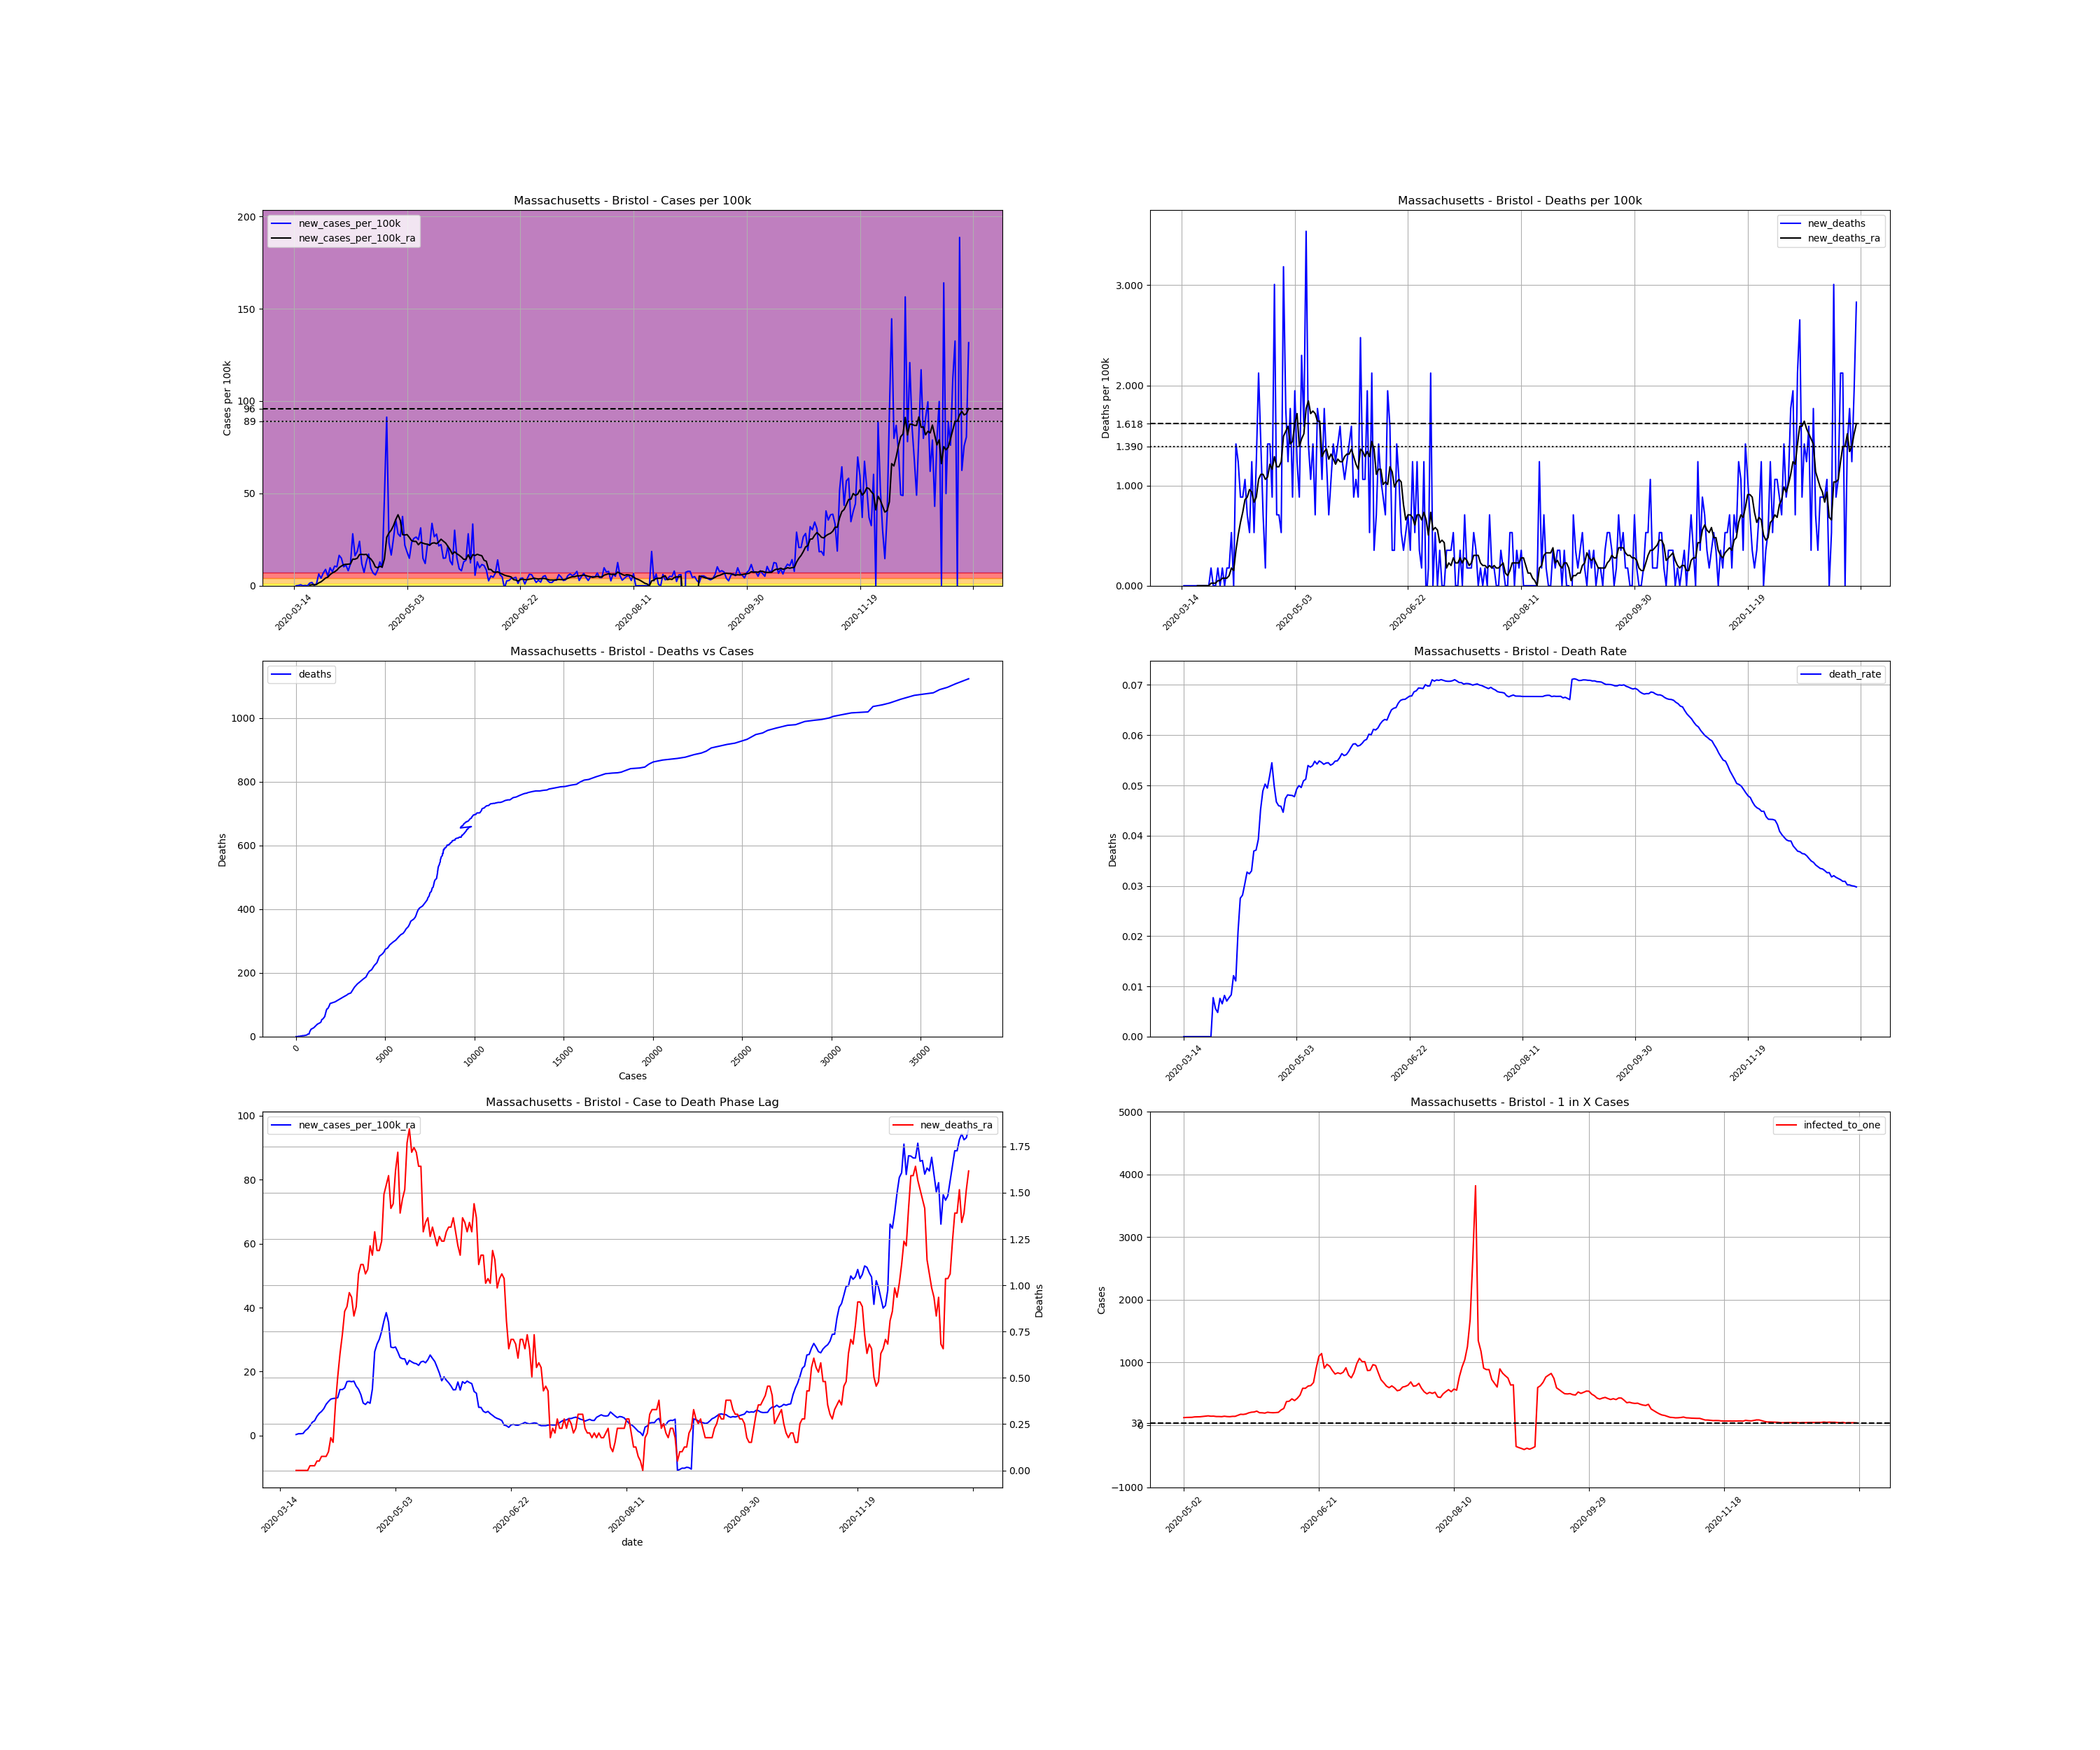

Source data for this figure (header and first rows):
, date, county, state, fips, cases, deaths, COUNTY, STNAME, CTYNAME, POPESTIMATE2019, cases_per_100k, deaths_per_100k, death_rate, new_cases, new_cases_per_100k, new_deaths, new_cases_per_100k_ra, new_deaths_ra, active_cases, infected_to_one
102666, 2020-03-14, Bristol, Massachusetts, 25005, 1, 0.0, 5, Massachusetts, Bristol, 565217, 0.1769, 0.0, 0.0, , , , , , , 
102667, 2020-03-15, Bristol, Massachusetts, 25005, 1, 0.0, 5, Massachusetts, Bristol, 565217, 0.1769, 0.0, 0.0, 0.0, 0.0, 0.0, , , , 
102668, 2020-03-16, Bristol, Massachusetts, 25005, 2, 0.0, 5, Massachusetts, Bristol, 565217, 0.3538, 0.0, 0.0, 1.0, 0.1769, 0.0, , , , 
102669, 2020-03-17, Bristol, Massachusetts, 25005, 5, 0.0, 5, Massachusetts, Bristol, 565217, 0.8846, 0.0, 0.0, 3.0, 0.5308, 0.0, , , , 
102670, 2020-03-18, Bristol, Massachusetts, 25005, 5, 0.0, 5, Massachusetts, Bristol, 565217, 0.8846, 0.0, 0.0, 0.0, 0.0, 0.0, , , , 
102671, 2020-03-19, Bristol, Massachusetts, 25005, 6, 0.0, 5, Massachusetts, Bristol, 565217, 1.062, 0.0, 0.0, 1.0, 0.1769, 0.0, , , , 
102672, 2020-03-20, Bristol, Massachusetts, 25005, 6, 0.0, 5, Massachusetts, Bristol, 565217, 1.062, 0.0, 0.0, 0.0, 0.0, 0.0, , , , 
102673, 2020-03-21, Bristol, Massachusetts, 25005, 14, 0.0, 5, Massachusetts, Bristol, 565217, 2.477, 0.0, 0.0, 8.0, 1.415, 0.0, 0.3286, 0.0, , 
102674, 2020-03-22, Bristol, Massachusetts, 25005, 24, 0.0, 5, Massachusetts, Bristol, 565217, 4.246, 0.0, 0.0, 10.0, 1.769, 0.0, 0.5813, 0.0, 23.0, 6144
102675, 2020-03-23, Bristol, Massachusetts, 25005, 25, 0.0, 5, Massachusetts, Bristol, 565217, 4.423, 0.0, 0.0, 1.0, 0.1769, 0.0, 0.5813, 0.0, 24.0, 5888
102676, 2020-03-24, Bristol, Massachusetts, 25005, 31, 0.0, 5, Massachusetts, Bristol, 565217, 5.485, 0.0, 0.0, 6.0, 1.062, 0.0, 0.6571, 0.0, 29.0, 4873
102677, 2020-03-25, Bristol, Massachusetts, 25005, 67, 0.0, 5, Massachusetts, Bristol, 565217, 11.85, 0.0, 0.0, 36.0, 6.369, 0.0, 1.567, 0.0, 62.0, 2279
102678, 2020-03-26, Bristol, Massachusetts, 25005, 90, 0.0, 5, Massachusetts, Bristol, 565217, 15.92, 0.0, 0.0, 23.0, 4.069, 0.0, 2.123, 0.0, 85.0, 1662
102679, 2020-03-27, Bristol, Massachusetts, 25005, 129, 1.0, 5, Massachusetts, Bristol, 565217, 22.82, 0.1769, 0.007752, 39.0, 6.9, 0.1769, 3.109, 0.02527, 123.0, 1149
102680, 2020-03-28, Bristol, Massachusetts, 25005, 179, 1.0, 5, Massachusetts, Bristol, 565217, 31.67, 0.1769, 0.005587, 50.0, 8.846, 0.0, 4.17, 0.02527, 173.0, 816.8
102681, 2020-03-29, Bristol, Massachusetts, 25005, 208, 1.0, 5, Massachusetts, Bristol, 565217, 36.8, 0.1769, 0.004808, 29.0, 5.131, 0.0, 4.651, 0.02527, 194.0, 728.4
102682, 2020-03-30, Bristol, Massachusetts, 25005, 263, 2.0, 5, Massachusetts, Bristol, 565217, 46.53, 0.3538, 0.007605, 55.0, 9.731, 0.1769, 6.015, 0.05055, 239.0, 591.2
102683, 2020-03-31, Bristol, Massachusetts, 25005, 306, 2.0, 5, Massachusetts, Bristol, 565217, 54.14, 0.3538, 0.006536, 43.0, 7.608, 0.0, 6.951, 0.05055, 281.0, 502.9
102684, 2020-04-01, Bristol, Massachusetts, 25005, 366, 3.0, 5, Massachusetts, Bristol, 565217, 64.75, 0.5308, 0.008197, 60.0, 10.62, 0.1769, 7.557, 0.07582, 335.0, 421.8
102685, 2020-04-02, Bristol, Massachusetts, 25005, 424, 3.0, 5, Massachusetts, Bristol, 565217, 75.02, 0.5308, 0.007075, 58.0, 10.26, 0.0, 8.442, 0.07582, 357.0, 395.8
102686, 2020-04-03, Bristol, Massachusetts, 25005, 517, 4.0, 5, Massachusetts, Bristol, 565217, 91.47, 0.7077, 0.007737, 93.0, 16.45, 0.1769, 9.807, 0.07582, 427.0, 330.9
102687, 2020-04-04, Bristol, Massachusetts, 25005, 601, 5.0, 5, Massachusetts, Bristol, 565217, 106.3, 0.8846, 0.008319, 84.0, 14.86, 0.1769, 10.67, 0.1011, 472.0, 299.4
102688, 2020-04-05, Bristol, Massachusetts, 25005, 659, 8.0, 5, Massachusetts, Bristol, 565217, 116.6, 1.415, 0.01214, 58.0, 10.26, 0.5308, 11.4, 0.1769, 480.0, 294.4
102689, 2020-04-06, Bristol, Massachusetts, 25005, 722, 8.0, 5, Massachusetts, Bristol, 565217, 127.7, 1.415, 0.01108, 63.0, 11.15, 0.0, 11.6, 0.1516, 514.0, 274.9
102690, 2020-04-07, Bristol, Massachusetts, 25005, 768, 16.0, 5, Massachusetts, Bristol, 565217, 135.9, 2.831, 0.02083, 46.0, 8.138, 1.415, 11.68, 0.3538, 505.0, 279.8
102691, 2020-04-08, Bristol, Massachusetts, 25005, 835, 23.0, 5, Massachusetts, Bristol, 565217, 147.7, 4.069, 0.02754, 67.0, 11.85, 1.238, 11.85, 0.5055, 529.0, 267.1
102692, 2020-04-09, Bristol, Massachusetts, 25005, 994, 28.0, 5, Massachusetts, Bristol, 565217, 175.9, 4.954, 0.02817, 159.0, 28.13, 0.8846, 14.41, 0.6319, 628.0, 225
102693, 2020-04-10, Bristol, Massachusetts, 25005, 1086, 33.0, 5, Massachusetts, Bristol, 565217, 192.1, 5.838, 0.03039, 92.0, 16.28, 0.8846, 14.38, 0.733, 662.0, 213.5
102694, 2020-04-11, Bristol, Massachusetts, 25005, 1191, 39.0, 5, Massachusetts, Bristol, 565217, 210.7, 6.9, 0.03275, 105.0, 18.58, 1.062, 14.91, 0.8593, 674.0, 209.7
102695, 2020-04-12, Bristol, Massachusetts, 25005, 1327, 43.0, 5, Massachusetts, Bristol, 565217, 234.8, 7.608, 0.0324, 136.0, 24.06, 0.7077, 16.88, 0.8846, 726.0, 194.6
102696, 2020-04-13, Bristol, Massachusetts, 25005, 1394, 46.0, 5, Massachusetts, Bristol, 565217, 246.6, 8.138, 0.033, 67.0, 11.85, 0.5308, 16.98, 0.9604, 735.0, 192.3
102697, 2020-04-14, Bristol, Massachusetts, 25005, 1435, 53.0, 5, Massachusetts, Bristol, 565217, 253.9, 9.377, 0.03693, 41.0, 7.254, 1.238, 16.86, 0.9352, 713.0, 198.2
102698, 2020-04-15, Bristol, Massachusetts, 25005, 1508, 56.0, 5, Massachusetts, Bristol, 565217, 266.8, 9.908, 0.03714, 73.0, 12.92, 0.5308, 17.01, 0.8341, 740.0, 191
102699, 2020-04-16, Bristol, Massachusetts, 25005, 1605, 63.0, 5, Massachusetts, Bristol, 565217, 284, 11.15, 0.03925, 97.0, 17.16, 1.238, 15.44, 0.8846, 770.0, 183.5
102700, 2020-04-17, Bristol, Massachusetts, 25005, 1659, 75.0, 5, Massachusetts, Bristol, 565217, 293.5, 13.27, 0.04521, 54.0, 9.554, 2.123, 14.48, 1.062, 665.0, 212.5
102701, 2020-04-18, Bristol, Massachusetts, 25005, 1698, 83.0, 5, Massachusetts, Bristol, 565217, 300.4, 14.68, 0.04888, 39.0, 6.9, 1.415, 12.81, 1.112, 612.0, 230.9
102702, 2020-04-19, Bristol, Massachusetts, 25005, 1731, 87.0, 5, Massachusetts, Bristol, 565217, 306.3, 15.39, 0.05026, 33.0, 5.838, 0.7077, 10.21, 1.112, 540.0, 261.7
102703, 2020-04-20, Bristol, Massachusetts, 25005, 1779, 88.0, 5, Massachusetts, Bristol, 565217, 314.7, 15.57, 0.04947, 48.0, 8.492, 0.1769, 9.731, 1.062, 452.0, 312.6
102704, 2020-04-21, Bristol, Massachusetts, 25005, 1852, 96.0, 5, Massachusetts, Bristol, 565217, 327.7, 16.98, 0.05184, 73.0, 12.92, 1.415, 10.54, 1.087, 458.0, 308.5
102705, 2020-04-22, Bristol, Massachusetts, 25005, 1908, 104.0, 5, Massachusetts, Bristol, 565217, 337.6, 18.4, 0.05451, 56.0, 9.908, 1.415, 10.11, 1.213, 473.0, 298.7
102706, 2020-04-23, Bristol, Massachusetts, 25005, 2181, 109.0, 5, Massachusetts, Bristol, 565217, 385.9, 19.28, 0.04998, 273.0, 48.3, 0.8846, 14.56, 1.163, 673.0, 210
102707, 2020-04-24, Bristol, Massachusetts, 25005, 2697, 126.0, 5, Massachusetts, Bristol, 565217, 477.2, 22.29, 0.04672, 516.0, 91.29, 3.008, 26.24, 1.289, 1092, 129.4
102708, 2020-04-25, Bristol, Massachusetts, 25005, 2829, 130.0, 5, Massachusetts, Bristol, 565217, 500.5, 23, 0.04595, 132.0, 23.35, 0.7077, 28.59, 1.188, 1170, 120.8
102709, 2020-04-26, Bristol, Massachusetts, 25005, 2923, 134.0, 5, Massachusetts, Bristol, 565217, 517.1, 23.71, 0.04584, 94.0, 16.63, 0.7077, 30.13, 1.188, 1225, 115.4
102710, 2020-04-27, Bristol, Massachusetts, 25005, 3068, 137.0, 5, Massachusetts, Bristol, 565217, 542.8, 24.24, 0.04465, 145.0, 25.65, 0.5308, 32.58, 1.238, 1337, 105.7
102711, 2020-04-28, Bristol, Massachusetts, 25005, 3270, 155.0, 5, Massachusetts, Bristol, 565217, 578.5, 27.42, 0.0474, 202.0, 35.74, 3.185, 35.84, 1.491, 1491, 94.77
102712, 2020-04-29, Bristol, Massachusetts, 25005, 3429, 165.0, 5, Massachusetts, Bristol, 565217, 606.7, 29.19, 0.04812, 159.0, 28.13, 1.769, 38.44, 1.542, 1577, 89.6
102713, 2020-04-30, Bristol, Massachusetts, 25005, 3580, 172.0, 5, Massachusetts, Bristol, 565217, 633.4, 30.43, 0.04804, 151.0, 26.72, 1.238, 35.36, 1.592, 1672, 84.51
102714, 2020-05-01, Bristol, Massachusetts, 25005, 3792, 182.0, 5, Massachusetts, Bristol, 565217, 670.9, 32.2, 0.048, 212.0, 37.51, 1.769, 27.68, 1.415, 1611, 87.71
102715, 2020-05-02, Bristol, Massachusetts, 25005, 3916, 187.0, 5, Massachusetts, Bristol, 565217, 692.8, 33.08, 0.04775, 124.0, 21.94, 0.8846, 27.47, 1.441, 1219, 115.9
102716, 2020-05-03, Bristol, Massachusetts, 25005, 4019, 198.0, 5, Massachusetts, Bristol, 565217, 711.1, 35.03, 0.04927, 103.0, 18.22, 1.946, 27.7, 1.618, 1190, 118.7
102717, 2020-05-04, Bristol, Massachusetts, 25005, 4103, 205.0, 5, Massachusetts, Bristol, 565217, 725.9, 36.27, 0.04996, 84.0, 14.86, 1.238, 26.16, 1.719, 1180, 119.7
102718, 2020-05-05, Bristol, Massachusetts, 25005, 4235, 210.0, 5, Massachusetts, Bristol, 565217, 749.3, 37.15, 0.04959, 132.0, 23.35, 0.8846, 24.39, 1.39, 1167, 121.1
102719, 2020-05-06, Bristol, Massachusetts, 25005, 4380, 223.0, 5, Massachusetts, Bristol, 565217, 774.9, 39.45, 0.05091, 145.0, 25.65, 2.3, 24.04, 1.466, 1110, 127.3
102720, 2020-05-07, Bristol, Massachusetts, 25005, 4529, 232.0, 5, Massachusetts, Bristol, 565217, 801.3, 41.05, 0.05123, 149.0, 26.36, 1.592, 23.99, 1.516, 1100, 128.5
102721, 2020-05-08, Bristol, Massachusetts, 25005, 4670, 252.0, 5, Massachusetts, Bristol, 565217, 826.2, 44.58, 0.05396, 141.0, 24.95, 3.538, 22.19, 1.769, 1090, 129.6
102722, 2020-05-09, Bristol, Massachusetts, 25005, 4847, 260.0, 5, Massachusetts, Bristol, 565217, 857.5, 46, 0.05364, 177.0, 31.32, 1.415, 23.53, 1.845, 1055, 133.9
102723, 2020-05-10, Bristol, Massachusetts, 25005, 4931, 266.0, 5, Massachusetts, Bristol, 565217, 872.4, 47.06, 0.05394, 84.0, 14.86, 1.062, 23.05, 1.719, 1015, 139.2
102724, 2020-05-11, Bristol, Massachusetts, 25005, 4999, 274.0, 5, Massachusetts, Bristol, 565217, 884.4, 48.48, 0.05481, 68.0, 12.03, 1.415, 22.65, 1.744, 980.0, 144.2
102725, 2020-05-12, Bristol, Massachusetts, 25005, 5125, 278.0, 5, Massachusetts, Bristol, 565217, 906.7, 49.18, 0.05424, 126.0, 22.29, 0.7077, 22.49, 1.719, 1022, 138.3
... 239 more rows
